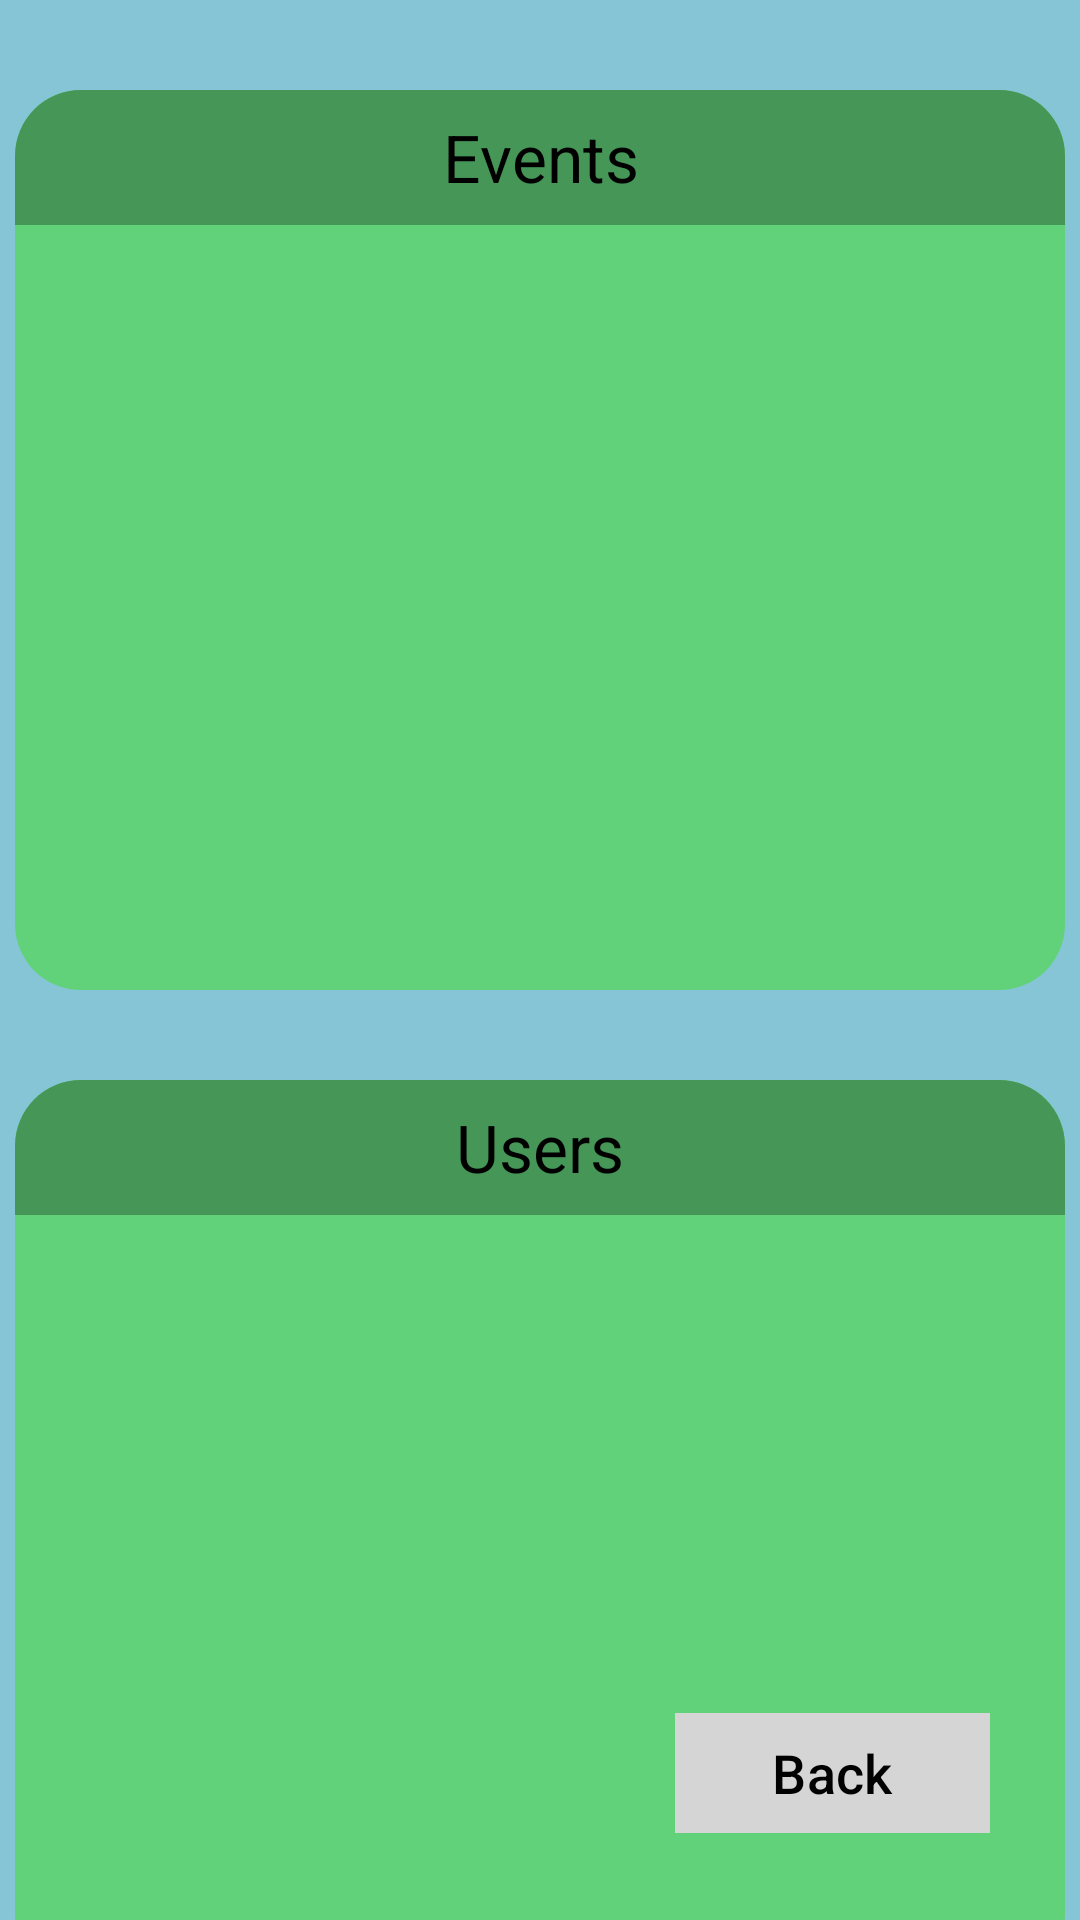

Produce the Android XML layout that renders to this screen, including the resource entries it uses.
<!-- AndroidManifest.xml: application theme Theme.EventGate -->
<!-- res/layout/activity_admin.xml -->
<?xml version="1.0" encoding="utf-8"?>
<androidx.constraintlayout.widget.ConstraintLayout xmlns:android="http://schemas.android.com/apk/res/android"
    xmlns:tools="http://schemas.android.com/tools"
    xmlns:app="http://schemas.android.com/apk/res-auto"
    android:layout_width="match_parent"
    android:layout_height="match_parent"
    android:background="@color/light_blue"
    tools:context=".admin.AdminActivity"
    android:id="@+id/admin_activity_layout">

    <LinearLayout
        android:id="@+id/event_layout"
        android:layout_width="350dp"
        android:layout_height="300dp"
        android:layout_centerHorizontal="true"
        android:background="@drawable/list_rounded_corners"
        android:orientation="vertical"
        android:layout_marginTop="30dp"
        app:layout_constraintEnd_toEndOf="parent"
        app:layout_constraintStart_toStartOf="parent"
        app:layout_constraintTop_toTopOf="parent">

        <TextView
            android:layout_width="match_parent"
            android:layout_height="45dp"
            android:background="@drawable/title_rounded_corners"
            android:gravity="center"
            android:text="@string/events_title"
            android:textAlignment="center"
            android:textColor="@color/black"
            android:textSize="22sp">
        </TextView>

        <ListView
            android:id="@+id/event_list"
            android:layout_width="match_parent"
            android:layout_height="wrap_content"
            android:choiceMode="singleChoice">
        </ListView>

    </LinearLayout>

    <LinearLayout
        android:id="@+id/user_layout"
        android:layout_width="350dp"
        android:layout_height="300dp"
        android:layout_below="@+id/event_layout"
        android:layout_centerHorizontal="true"
        android:background="@drawable/list_rounded_corners"
        android:orientation="vertical"
        android:layout_marginTop="30dp"
        app:layout_constraintEnd_toEndOf="parent"
        app:layout_constraintStart_toStartOf="parent"
        app:layout_constraintTop_toBottomOf="@id/event_layout">

        <TextView
            android:layout_width="match_parent"
            android:layout_height="45dp"
            android:background="@drawable/title_rounded_corners"
            android:gravity="center"
            android:text="@string/users_title"
            android:textAlignment="center"
            android:textColor="@color/black"
            android:textSize="22sp">
        </TextView>

        <ListView
            android:id="@+id/user_list"
            android:layout_width="match_parent"
            android:layout_height="wrap_content"
            android:choiceMode="singleChoice">
        </ListView>

    </LinearLayout>

    <com.google.android.material.button.MaterialButton
        android:id="@+id/admin_back_button"
        android:layout_width="wrap_content"
        android:layout_height="wrap_content"
        android:layout_marginEnd="30dp"
        android:layout_marginBottom="25dp"
        android:backgroundTint="@color/light_gray"
        android:ems="5"
        android:text="@string/back"
        android:textColor="@color/black"
        android:textSize="18sp"
        app:cornerRadius="0dp"
        app:layout_constraintBottom_toBottomOf="parent"
        app:layout_constraintEnd_toEndOf="parent">
    </com.google.android.material.button.MaterialButton>

</androidx.constraintlayout.widget.ConstraintLayout>
<!-- resources referenced by this layout -->
<resources>
  <color name="black">#FF000000</color>
  <color name="light_blue">#85C5D5</color>
  <color name="light_gray">#D5D5D5</color>
  <!-- drawable list_rounded_corners (drawable) -->
  <?xml version="1.0" encoding="utf-8"?>
  <shape
      xmlns:android="http://schemas.android.com/apk/res/android"
      android:shape="rectangle">
      <corners android:radius="22dp"/>
      <solid android:color="@color/green" />
  </shape>
  <!-- drawable title_rounded_corners (drawable) -->
  <?xml version="1.0" encoding="utf-8"?>
  <shape xmlns:android="http://schemas.android.com/apk/res/android"
      android:shape="rectangle">
      <corners
          android:topLeftRadius="22dp"
          android:topRightRadius="22dp" />
      <solid android:color="@color/dark_green" />
  </shape>
  <string name="back">Back</string>
  <string name="events_title">Events</string>
  <string name="users_title">Users</string>
  <style name="Theme.EventGate" parent="Base.Theme.EventGate" />
  <color name="green">#61D279</color>
  <color name="dark_green">#469658</color>
  <style name="Base.Theme.EventGate" parent="Theme.Material3.DayNight.NoActionBar">
          
          
      </style>
</resources>
